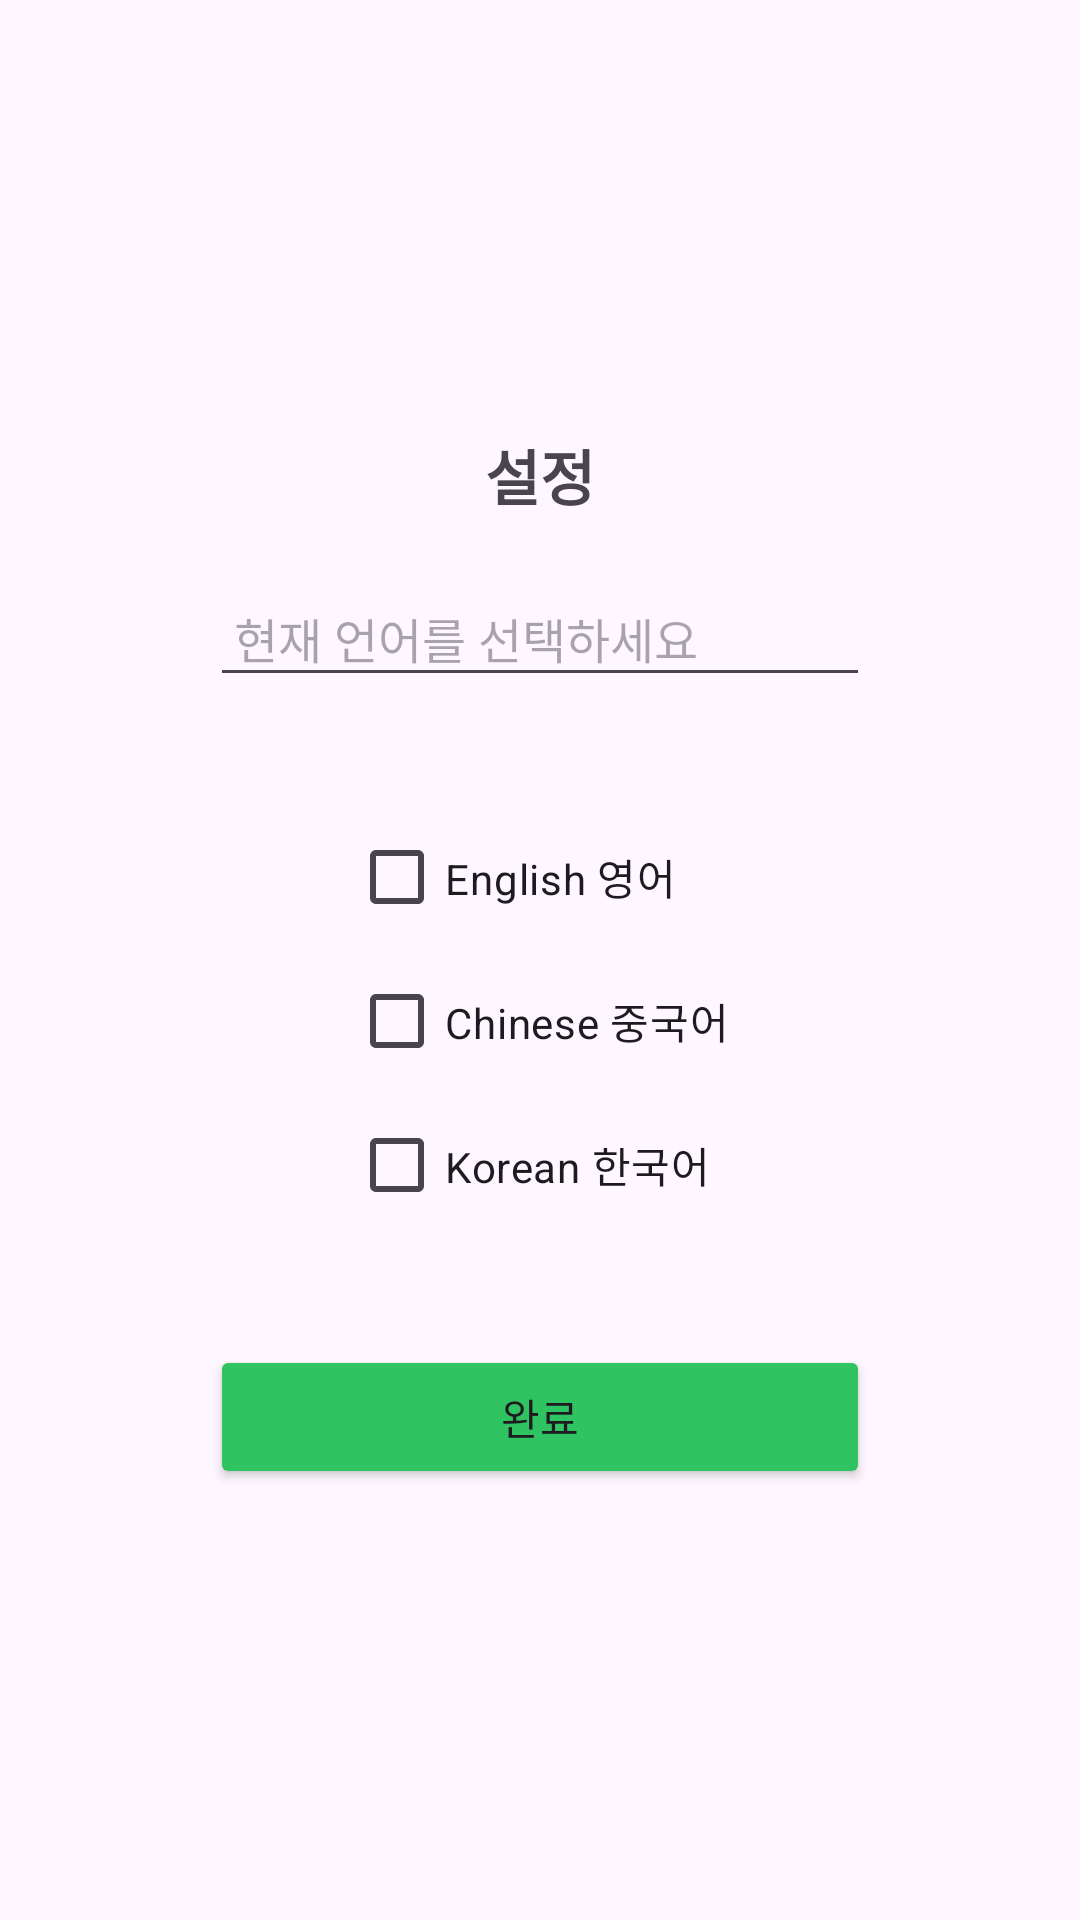

Layout XML and referenced resources for this Android screen:
<!-- AndroidManifest.xml: application theme Theme.And_project_prototype_1 -->
<!-- res/layout/activity_setting3.xml -->
<LinearLayout
    xmlns:android="http://schemas.android.com/apk/res/android"
    android:layout_width="match_parent"
    android:layout_height="match_parent"
    android:orientation="vertical"
    android:gravity="center"
    >

    <TextView
        android:id="@+id/language_selection_text"
        android:layout_width="wrap_content"
        android:layout_height="wrap_content"
        android:layout_marginTop="20dp"
        android:layout_marginBottom="20dp"
        android:gravity="center"
        android:text="설정"
        android:textSize="20sp"
        android:textStyle="bold"
        android:fontFamily="sans-serif" />

    <EditText
        android:id="@+id/current_language_edit_text"
        android:layout_width="220dp"
        android:layout_height="wrap_content"
        android:layout_gravity="center"
        android:layout_marginBottom="20dp"
        android:focusable="false"
        android:hint="현재 언어를 선택하세요"
        android:padding="8dp"
        android:textSize="16sp"
        android:fontFamily="sans-serif" />

    <LinearLayout
        android:layout_width="match_parent"
        android:layout_height="wrap_content"
        android:orientation="vertical"
        android:gravity="center"
        android:padding="16dp">

        
        <LinearLayout
            android:layout_width="wrap_content"
            android:layout_height="wrap_content"
            android:orientation="vertical">

            
            <CheckBox
                android:id="@+id/checkbox_english"
                android:layout_width="wrap_content"
                android:layout_height="wrap_content"
                android:buttonTint="#2FC361"
                android:fontFamily="sans-serif"
                android:text="English 영어" />

            
            <CheckBox
                android:id="@+id/checkbox_chinese"
                android:layout_width="wrap_content"
                android:layout_height="wrap_content"
                android:buttonTint="#2FC361"
                android:fontFamily="sans-serif"
                android:text="Chinese 중국어" />

            
            <CheckBox
                android:id="@+id/checkbox_korean"
                android:layout_width="wrap_content"
                android:layout_height="wrap_content"
                android:buttonTint="#2FC361"
                android:fontFamily="sans-serif"
                android:text="Korean 한국어" />
        </LinearLayout>
    </LinearLayout>

    <Button
        android:id="@+id/finish_button"
        android:layout_width="220dp"
        android:layout_height="wrap_content"
        android:layout_gravity="center"
        android:layout_marginTop="20dp"
        android:layout_marginBottom="20dp"
        android:backgroundTint="#2FC461"
        android:text="완료"
        android:fontFamily="sans-serif" />

</LinearLayout>
<!-- resources referenced by this layout -->
<resources>
  <style name="Theme.And_project_prototype_1" parent="Base.Theme.And_project_prototype_1" />
  <style name="Base.Theme.And_project_prototype_1" parent="Theme.Material3.DayNight.NoActionBar">
          
          
      </style>
</resources>
